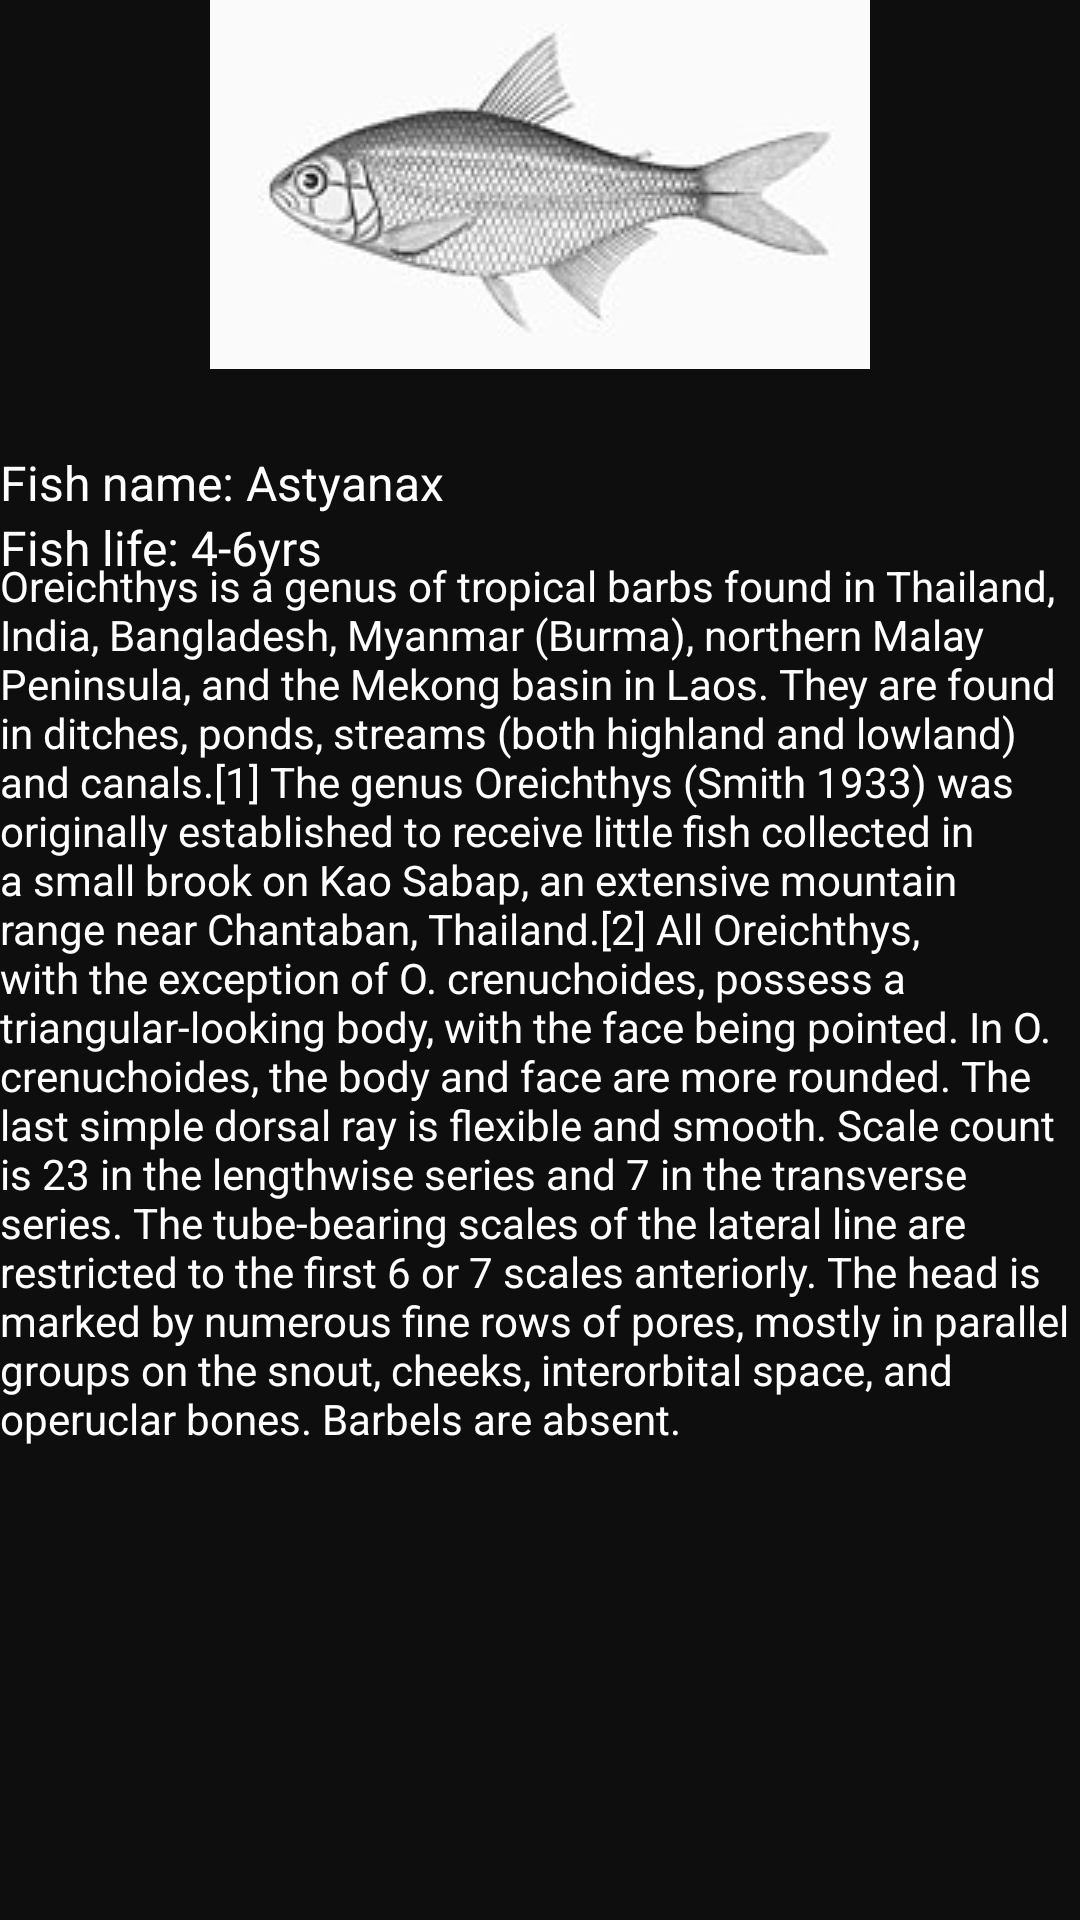

This screen was rendered from an Android layout file. Write that file and the resources it references.
<!-- AndroidManifest.xml: application theme Theme.FishAccompanyApp -->
<!-- res/layout/activity_astyanax.xml -->
<?xml version="1.0" encoding="utf-8"?>
<androidx.constraintlayout.widget.ConstraintLayout xmlns:android="http://schemas.android.com/apk/res/android"
    xmlns:app="http://schemas.android.com/apk/res-auto"
    xmlns:tools="http://schemas.android.com/tools"
    android:layout_width="match_parent"
    android:layout_height="match_parent"
    android:background="@color/DarkGray"
    tools:context=".AstyanaxActivity">

    <LinearLayout
        android:id="@+id/linearLayout24"
        android:layout_width="0dp"
        android:layout_height="150dp"
        android:orientation="vertical"
        app:layout_constraintBottom_toBottomOf="parent"
        app:layout_constraintEnd_toEndOf="parent"
        app:layout_constraintHorizontal_bias="1.0"
        app:layout_constraintStart_toStartOf="parent"
        app:layout_constraintTop_toTopOf="parent"
        app:layout_constraintVertical_bias="0.0">

        <ImageView
            android:id="@+id/imageView9"
            android:layout_width="match_parent"
            android:layout_height="wrap_content"
            app:srcCompat="@drawable/astyanax" />
    </LinearLayout>

    <LinearLayout
        android:id="@+id/linearLayout25"
        android:layout_width="0dp"
        android:layout_height="80dp"
        android:orientation="vertical"
        app:layout_constraintBottom_toBottomOf="parent"
        app:layout_constraintEnd_toEndOf="parent"
        app:layout_constraintHorizontal_bias="1.0"
        app:layout_constraintStart_toStartOf="parent"
        app:layout_constraintTop_toBottomOf="@+id/linearLayout24"
        app:layout_constraintVertical_bias="0.0">

        <TextView
            android:id="@+id/textView22"
            android:layout_width="match_parent"
            android:layout_height="wrap_content"
            android:text="Fish name: Astyanax"
            android:textColor="@color/white"
            android:textSize="16sp" />

        <TextView
            android:id="@+id/textView23"
            android:layout_width="match_parent"
            android:layout_height="wrap_content"
            android:text="Fish life: 4-6yrs"
            android:textColor="@color/white"
            android:textSize="16sp" />
    </LinearLayout>

    <LinearLayout
        android:layout_width="0dp"
        android:layout_height="499dp"
        android:orientation="vertical"
        app:layout_constraintBottom_toBottomOf="parent"
        app:layout_constraintEnd_toEndOf="parent"
        app:layout_constraintStart_toStartOf="parent"
        app:layout_constraintTop_toBottomOf="@+id/linearLayout25">

        <TextView
            android:id="@+id/textView25"
            android:layout_width="match_parent"
            android:layout_height="wrap_content"
            android:text="Oreichthys is a genus of tropical barbs found in Thailand, India, Bangladesh, Myanmar (Burma), northern Malay Peninsula, and the Mekong basin in Laos. They are found in ditches, ponds, streams (both highland and lowland) and canals.[1] The genus Oreichthys (Smith 1933) was originally established to receive little fish collected in a small brook on Kao Sabap, an extensive mountain range near Chantaban, Thailand.[2] All Oreichthys, with the exception of O. crenuchoides, possess a triangular-looking body, with the face being pointed. In O. crenuchoides, the body and face are more rounded. The last simple dorsal ray is flexible and smooth. Scale count is 23 in the lengthwise series and 7 in the transverse series. The tube-bearing scales of the lateral line are restricted to the first 6 or 7 scales anteriorly. The head is marked by numerous fine rows of pores, mostly in parallel groups on the snout, cheeks, interorbital space, and operuclar bones. Barbels are absent."
            android:textColor="@color/white" />
    </LinearLayout>

</androidx.constraintlayout.widget.ConstraintLayout>
<!-- resources referenced by this layout -->
<resources>
  <color name="DarkGray">#0E0E0E</color>
  <color name="white">#FFFFFFFF</color>
  <!-- drawable astyanax: jpg bitmap (drawable, 5120 bytes) -->
  <style name="Theme.FishAccompanyApp" parent="Base.Theme.FishAccompanyApp" />
  <style name="Base.Theme.FishAccompanyApp" parent="Theme.Material3.DayNight.NoActionBar">
          
          
      </style>
</resources>
